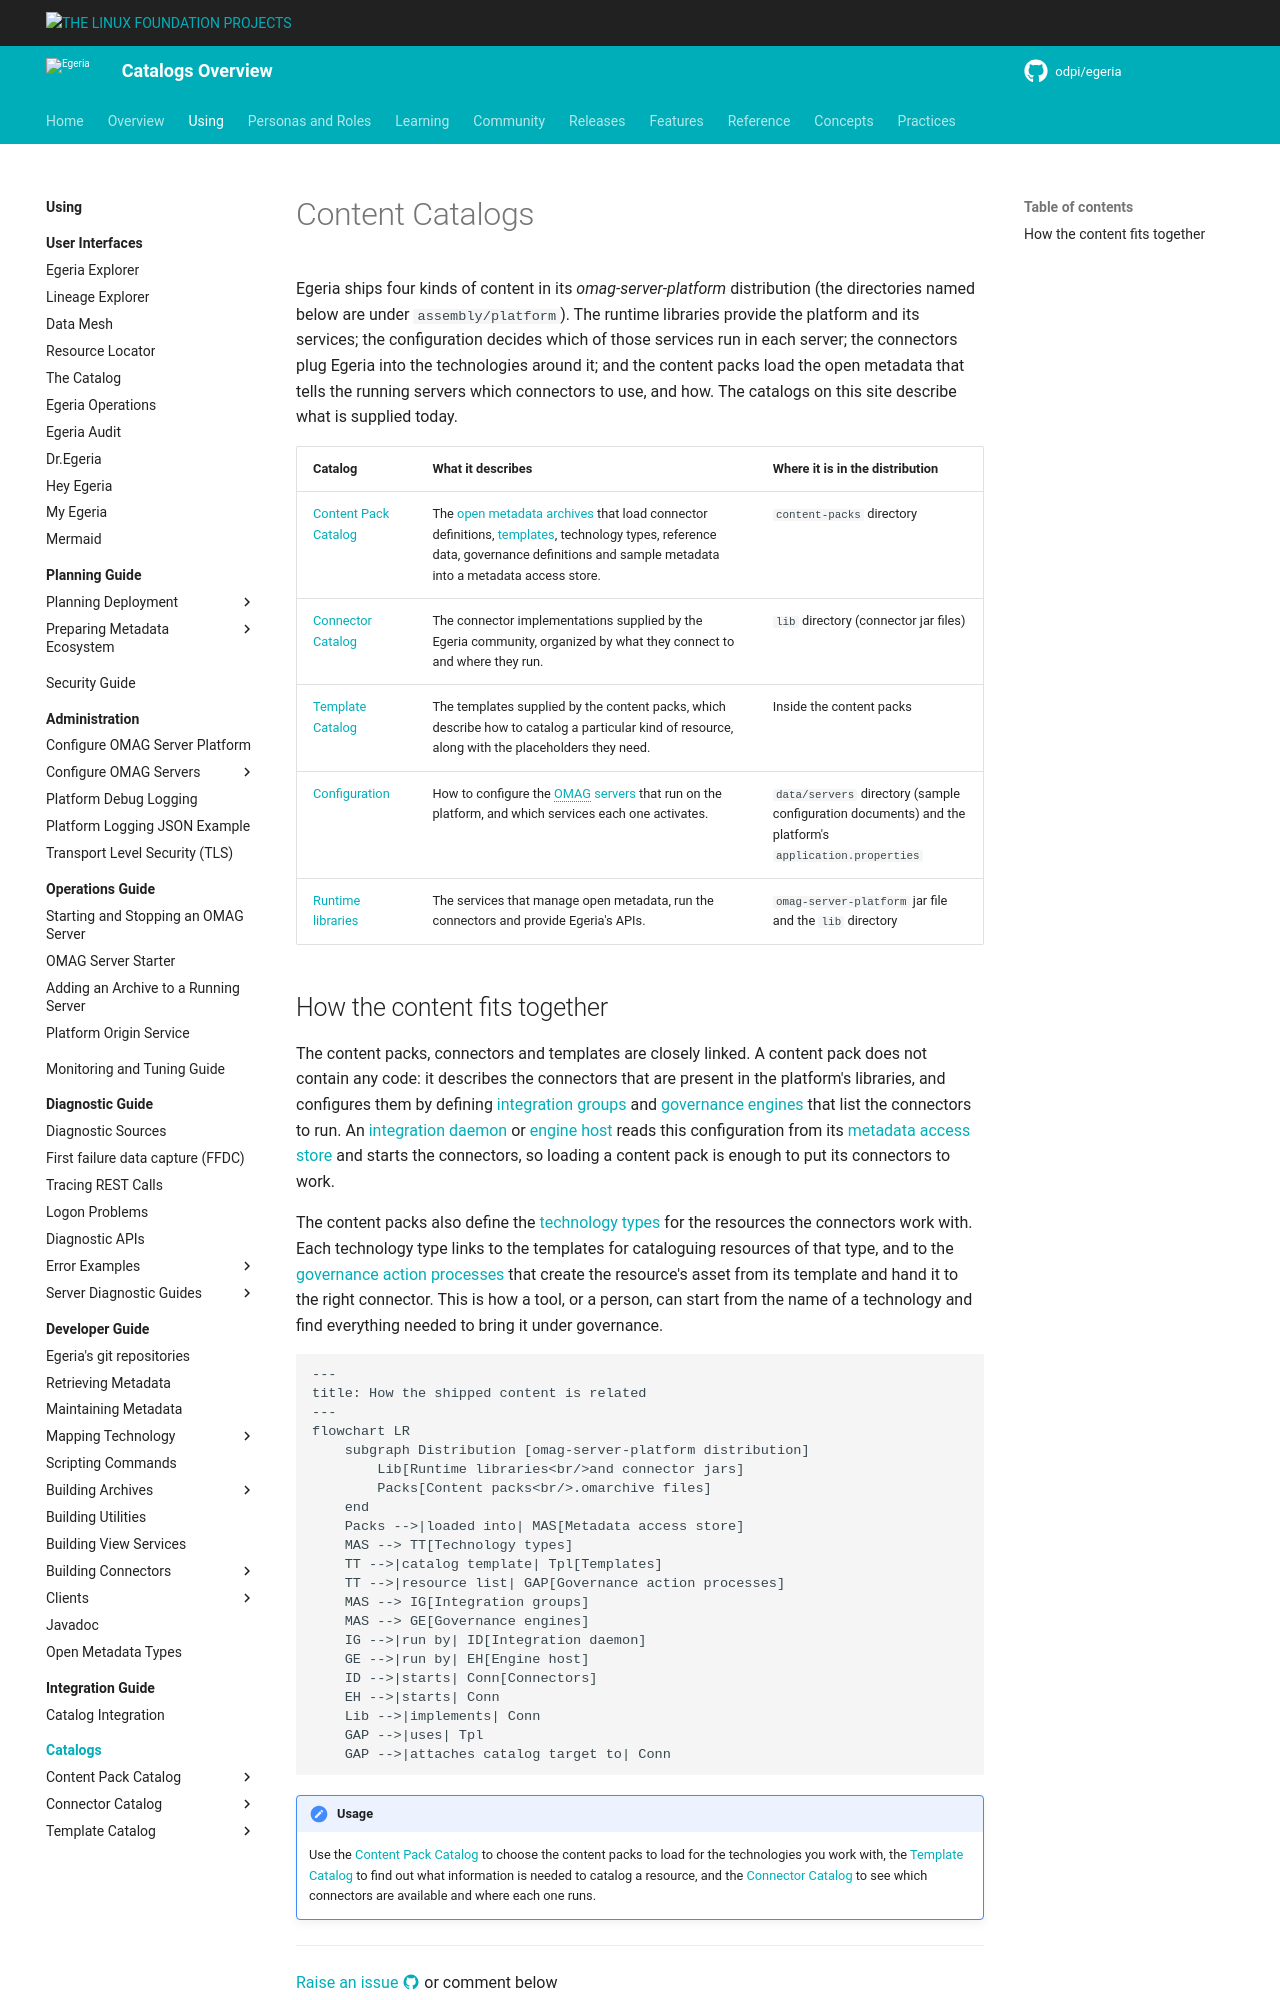

repository: odpi/egeria-docs · page: guides/catalogs/index.html · generator: mkdocs

<!-- SPDX-License-Identifier: CC-BY-4.0 -->
<!-- Copyright Contributors to the Egeria project. -->

# Content Catalogs

Egeria ships four kinds of content in its *omag-server-platform* distribution (the directories named below are under `assembly/platform`).  The runtime libraries provide the platform and its services; the configuration decides which of those services run in each server; the connectors plug Egeria into the technologies around it; and the content packs load the open metadata that tells the running servers which connectors to use, and how.  The catalogs on this site describe what is supplied today.

| Catalog | What it describes | Where it is in the distribution |
|---|---|---|
| [Content Pack Catalog](/content-packs) | The [open metadata archives](/concepts/open-metadata-archive) that load connector definitions, [templates](/concepts/template), technology types, reference data, governance definitions and sample metadata into a metadata access store. | `content-packs` directory |
| [Connector Catalog](/connectors) | The connector implementations supplied by the Egeria community, organized by what they connect to and where they run. | `lib` directory (connector jar files) |
| [Template Catalog](/catalog-templates) | The templates supplied by the content packs, which describe how to catalog a particular kind of resource, along with the placeholders they need. | Inside the content packs |
| [Configuration](/guides/admin) | How to configure the [OMAG servers](/concepts/omag-server) that run on the platform, and which services each one activates. | `data/servers` directory (sample configuration documents) and the platform's `application.properties` |
| [Runtime libraries](/services) | The services that manage open metadata, run the connectors and provide Egeria's APIs. | `omag-server-platform` jar file and the `lib` directory |
